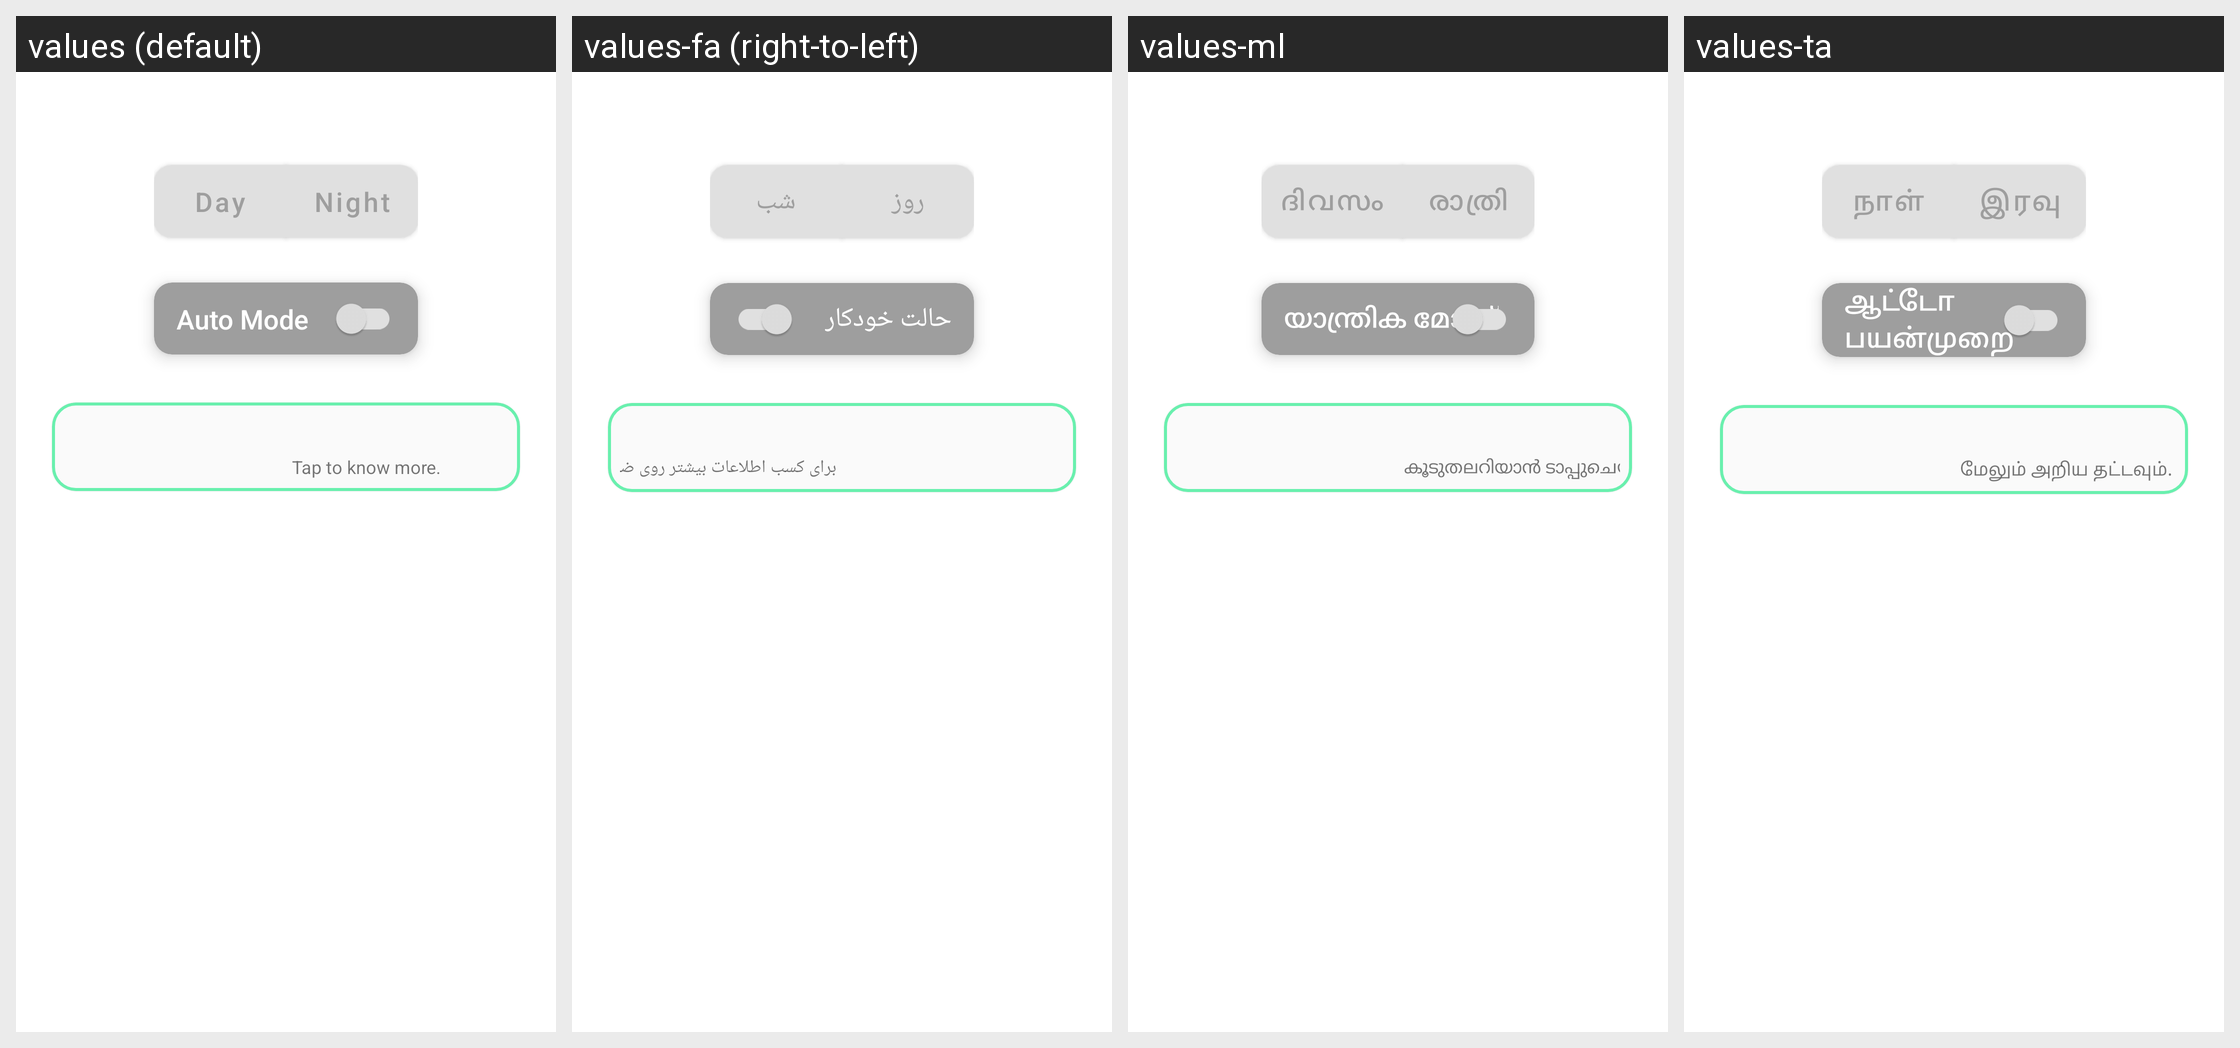

Here is an Android app screen in its default locale and in the app's own translations. Write out the translated-string differences for the strings that appear on this screen.
Android screen res/layout/main_view.xml rendered under 4 locales, left to right: values (default), values-fa (right-to-left), values-ml, values-ta. Device: Nexus 5 (rendered at 1080×1920; each locale shown at half size, 540×960, under a caption strip naming it); theme AppTheme.
Other locales in the repository, not shown: values-af, values-am, values-ar, values-az, values-be, values-bg, values-bn, values-bs, values-ca, values-cs, values-da, values-de, values-el, values-es, values-et, values-eu, values-fi, values-fr, values-gl, values-gu, values-hi, values-hr, values-hu, values-hy, values-in, values-is, values-it, values-iw, values-ja, values-ka, values-kk, values-km, values-kn, values-ko, values-ky, values-lo, values-lt, values-lv, values-mk, values-mn, values-mr, values-ms, values-ne, values-nl, values-no, values-or, values-pa, values-pl, values-pt-rPT, values-ro, values-ru, values-si, values-sk, values-sl, values-sq, values-sr, values-sv, values-sw, values-te, values-tr, values-uk, values-ur, values-uz, values-vi, values-zu.
Strings drawn on this screen, with the default value and each locale's value (text and hints the layout hard-codes, and strings that could not be matched under every locale, appear in the picture but are not listed):

light
  values: Day
  values-fa: روز
  values-ml: ദിവസം
  values-ta: நாள்

dark
  values: Night
  values-fa: شب
  values-ml: രാത്രി
  values-ta: இரவு

night
  values: Night
  values-fa: شب
  values-ml: രാത്രി
  values-ta: இரவு

auto_mode
  values: Auto Mode
  values-fa: حالت خودکار
  values-ml: യാന്ത്രിക മോഡ്
  values-ta: ஆட்டோ பயன்முறை

more_info
  values: Tap to know more.
  values-fa: برای کسب اطلاعات بیشتر روی ضربه بزنید.
  values-ml: കൂടുതലറിയാൻ ടാപ്പുചെയ്യുക.
  values-ta: மேலும் அறிய தட்டவும்.
